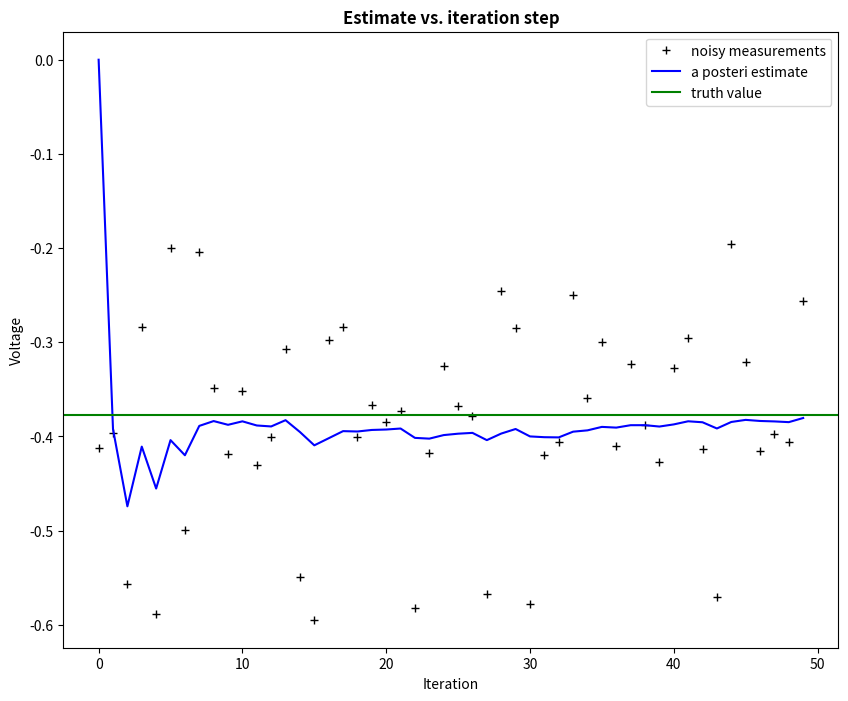
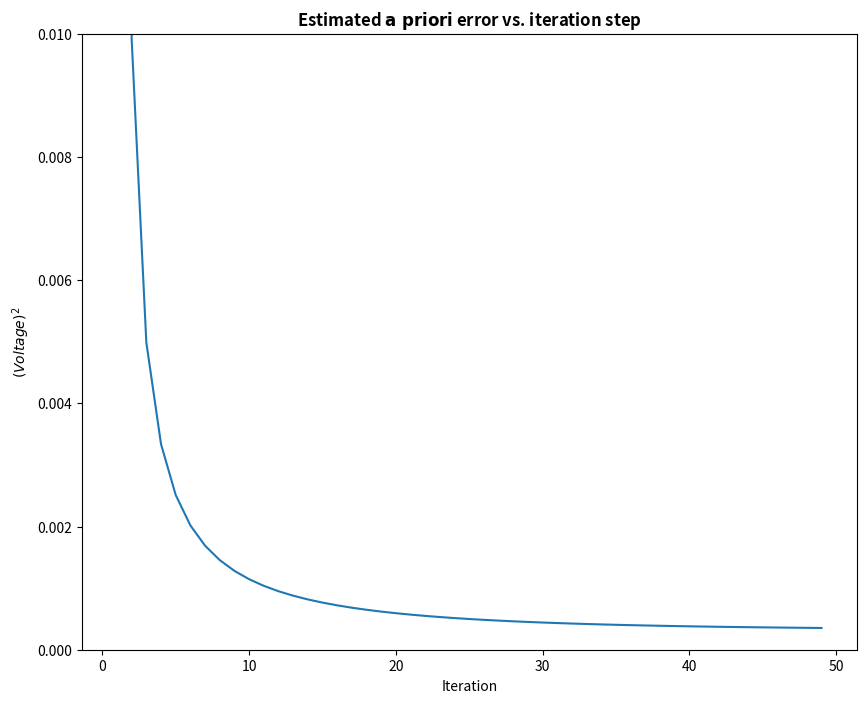

Reproduce these figures in Python, in order.
# Kalman filter example demo in Python

# A Python implementation of the example given in pages 11-15 of "An
# Introduction to the Kalman Filter" by Greg Welch and Gary Bishop,
# University of North Carolina at Chapel Hill, Department of Computer
# Science, TR 95-041,
# https://www.cs.unc.edu/~welch/media/pdf/kalman_intro.pdf

# by Andrew D. Straw

import numpy as np
import matplotlib.pyplot as plt

plt.rcParams['figure.figsize'] = (10, 8)

# intial parameters
n_iter = 50
sz = (n_iter,) # size of array
x = -0.37727 # truth value (typo in example at top of p. 13 calls this z)
z = np.random.normal(x,0.1,size=sz) # observations (normal about x, sigma=0.1)

Q = 1e-5 # process variance

# allocate space for arrays
xhat=np.zeros(sz)      # a posteri estimate of x
P=np.zeros(sz)         # a posteri error estimate
xhatminus=np.zeros(sz) # a priori estimate of x
Pminus=np.zeros(sz)    # a priori error estimate
K=np.zeros(sz)         # gain or blending factor

R = 0.1**2 # estimate of measurement variance, change to see effect

# intial guesses
xhat[0] = 0.0
P[0] = 1.0

for k in range(1,n_iter):
    # time update
    xhatminus[k] = xhat[k-1]
    Pminus[k] = P[k-1]+Q

    # measurement update
    K[k] = Pminus[k]/( Pminus[k]+R )
    xhat[k] = xhatminus[k]+K[k]*(z[k]-xhatminus[k])
    P[k] = (1-K[k])*Pminus[k]

plt.figure()
plt.plot(z,'k+',label='noisy measurements')
plt.plot(xhat,'b-',label='a posteri estimate')
plt.axhline(x,color='g',label='truth value')
plt.legend()
plt.title('Estimate vs. iteration step', fontweight='bold')
plt.xlabel('Iteration')
plt.ylabel('Voltage')

plt.figure()
valid_iter = range(1,n_iter) # Pminus not valid at step 0
plt.plot(valid_iter,Pminus[valid_iter],label='a priori error estimate')
plt.title('Estimated $\it{\mathbf{a \ priori}}$ error vs. iteration step', fontweight='bold')
plt.xlabel('Iteration')
plt.ylabel('$(Voltage)^2$')
plt.setp(plt.gca(),'ylim',[0,.01])
plt.show()

